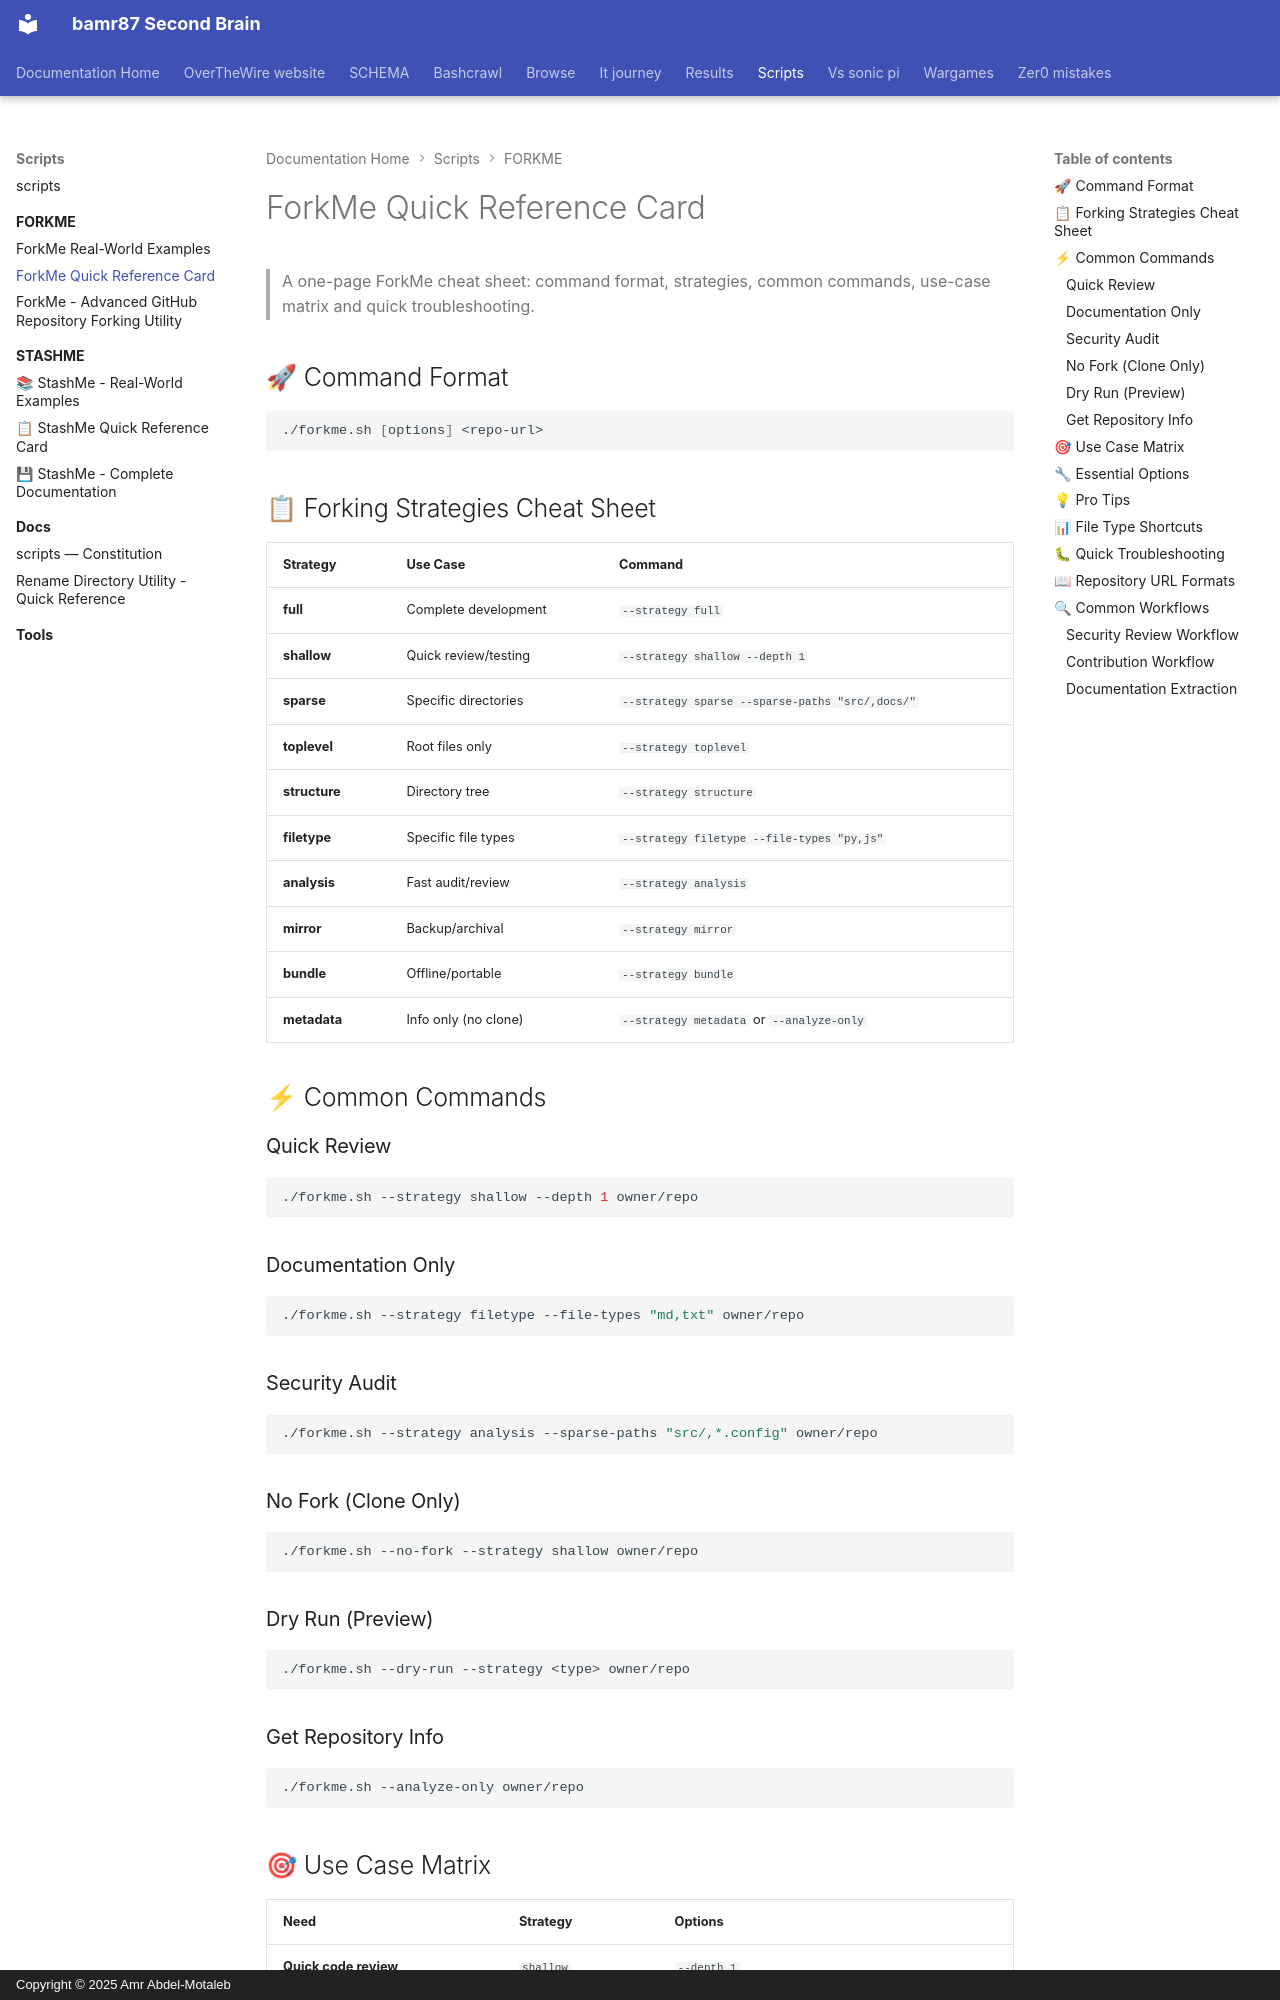

repository: bamr87/README · page: scripts/FORKME/FORKME-QUICK-REFERENCE/index.html · generator: mkdocs · copyright: Copyright © 2025 Amr Abdel-Motaleb

---
source_file: FORKME/FORKME-QUICK-REFERENCE.md
source_repo: bamr87/scripts
source_url: https://github.com/bamr87/scripts/blob/main/FORKME/FORKME-QUICK-REFERENCE.md
title: ForkMe Quick Reference Card
---
# ForkMe Quick Reference Card

> A one-page ForkMe cheat sheet: command format, strategies, common commands, use-case matrix and quick troubleshooting.

## 🚀 Command Format

```bash
./forkme.sh [options] <repo-url>
```

## 📋 Forking Strategies Cheat Sheet

| Strategy | Use Case | Command |
|----------|----------|---------|
| **full** | Complete development | `--strategy full` |
| **shallow** | Quick review/testing | `--strategy shallow --depth 1` |
| **sparse** | Specific directories | `--strategy sparse --sparse-paths "src/,docs/"` |
| **toplevel** | Root files only | `--strategy toplevel` |
| **structure** | Directory tree | `--strategy structure` |
| **filetype** | Specific file types | `--strategy filetype --file-types "py,js"` |
| **analysis** | Fast audit/review | `--strategy analysis` |
| **mirror** | Backup/archival | `--strategy mirror` |
| **bundle** | Offline/portable | `--strategy bundle` |
| **metadata** | Info only (no clone) | `--strategy metadata` or `--analyze-only` |

## ⚡ Common Commands

### Quick Review
```bash
./forkme.sh --strategy shallow --depth 1 owner/repo
```

### Documentation Only
```bash
./forkme.sh --strategy filetype --file-types "md,txt" owner/repo
```

### Security Audit
```bash
./forkme.sh --strategy analysis --sparse-paths "src/,*.config" owner/repo
```

### No Fork (Clone Only)
```bash
./forkme.sh --no-fork --strategy shallow owner/repo
```

### Dry Run (Preview)
```bash
./forkme.sh --dry-run --strategy <type> owner/repo
```

### Get Repository Info
```bash
./forkme.sh --analyze-only owner/repo
```
